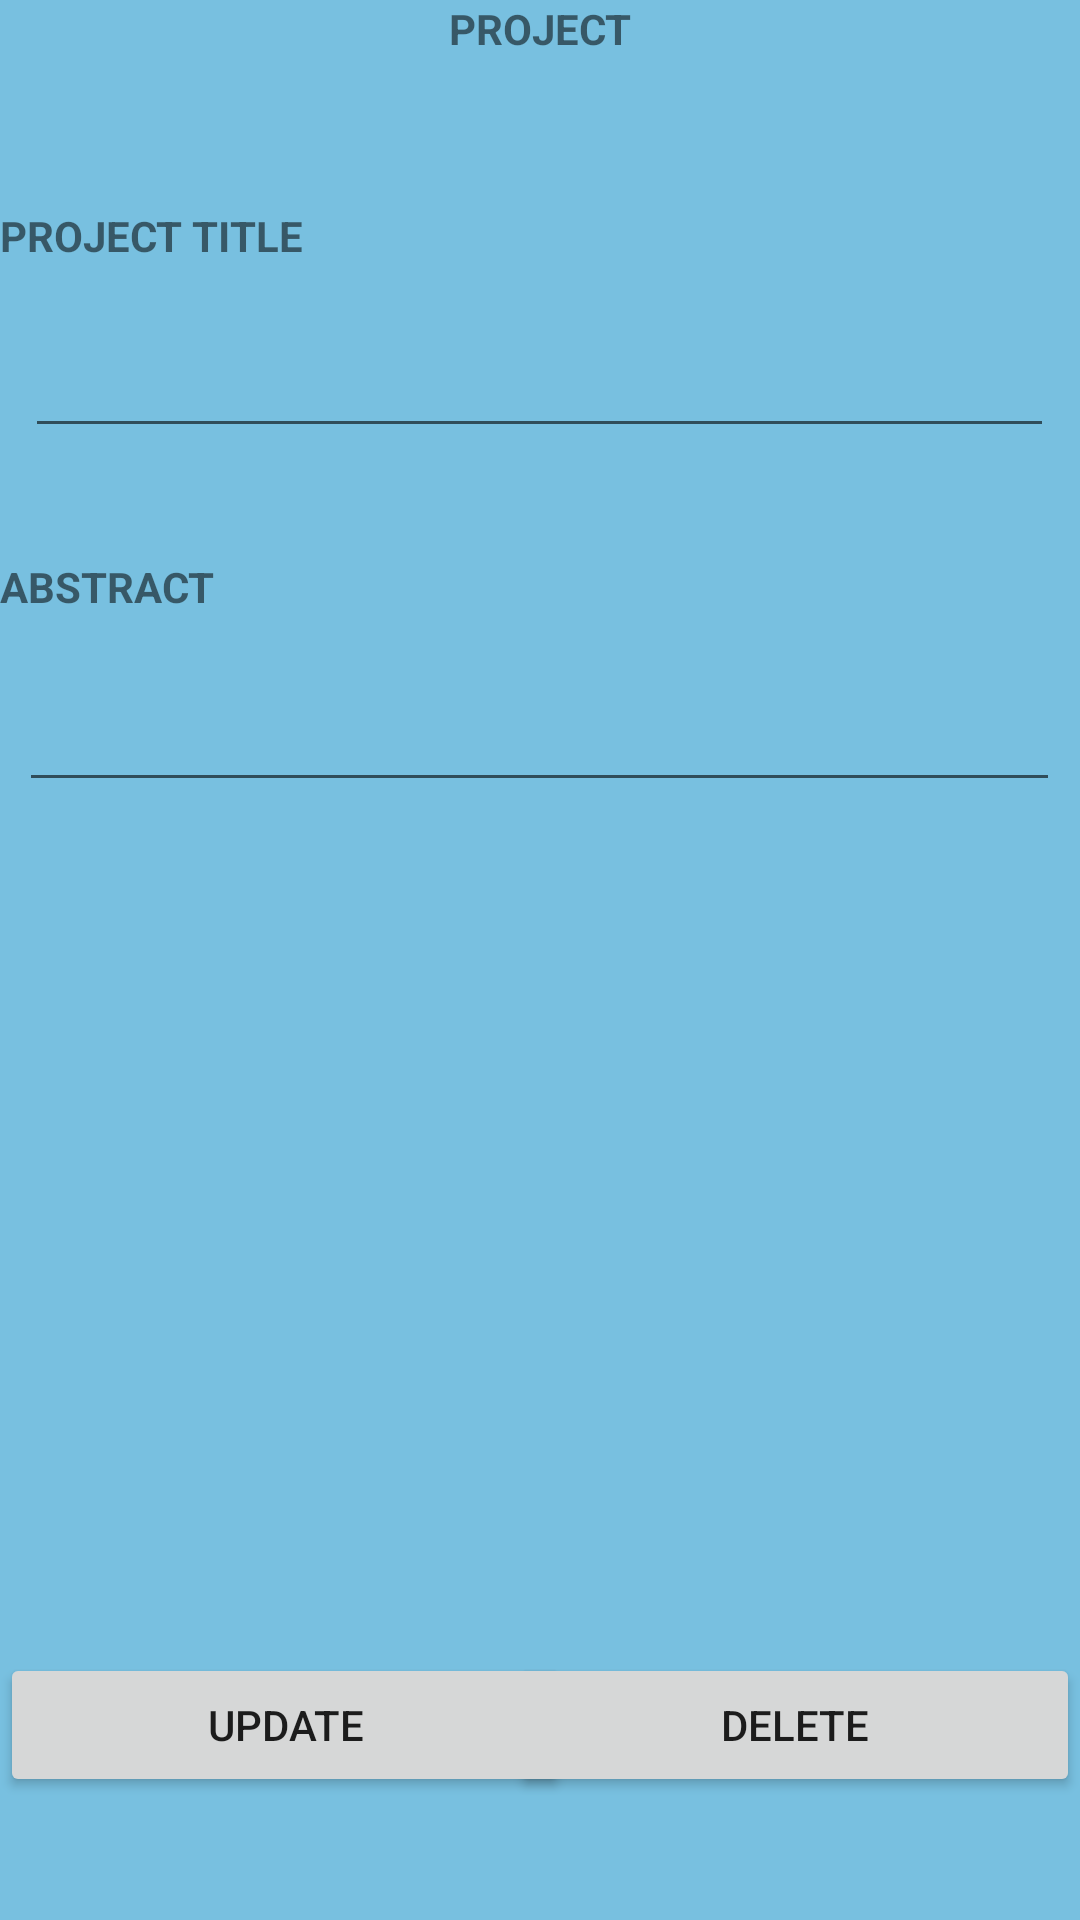

This screen was rendered from an Android layout file. Write that file and the resources it references.
<!-- AndroidManifest.xml: application theme AppTheme -->
<!-- res/layout/activity_my_project_box.xml -->
<?xml version="1.0" encoding="utf-8"?>

<RelativeLayout xmlns:android="http://schemas.android.com/apk/res/android"
    xmlns:app="http://schemas.android.com/apk/res-auto"
    xmlns:tools="http://schemas.android.com/tools"
    android:layout_width="match_parent"
    android:layout_height="match_parent"
    tools:context=".MyProjectBox">



    <TextView
        android:id="@+id/Project"
        android:layout_width="match_parent"
        android:layout_height="wrap_content"
        android:layout_alignParentTop="true"
        android:layout_centerHorizontal="true"
        android:text="PROJECT"
        android:textStyle="bold"
        android:textAlignment="center"
        tools:layout_editor_absoluteX="163dp"
        tools:layout_editor_absoluteY="7dp" />

    <TextView
        android:id="@+id/Title"
        android:layout_width="match_parent"
        android:layout_height="wrap_content"
        android:layout_alignParentTop="true"
        android:layout_centerHorizontal="true"
        android:layout_marginTop="69dp"
        android:textStyle="bold"
        android:text="PROJECT TITLE" />

    <EditText
        android:id="@+id/TitleData"
        android:layout_width="343dp"
        android:layout_height="wrap_content"
        android:layout_alignParentTop="true"
        android:layout_centerHorizontal="true"
        android:layout_marginTop="108dp" />

    <TextView
        android:id="@+id/Abstract"
        android:layout_width="match_parent"
        android:layout_height="wrap_content"
        android:layout_alignParentTop="true"
        android:layout_marginTop="186dp"
        android:textStyle="bold"
        android:text="ABSTRACT" />

    <EditText
        android:id="@+id/AbstractData"
        android:layout_width="347dp"
        android:layout_height="wrap_content"
        android:layout_alignParentTop="true"
        android:layout_centerHorizontal="true"
        android:layout_marginTop="226dp" />

    <Button
        android:id="@+id/Delete"
        android:layout_width="190dp"
        android:layout_height="wrap_content"
        android:layout_alignParentEnd="true"
        android:layout_alignTop="@+id/Update"
        android:onClick="onClickDeleteProject"
        android:text="DELETE" />

    <Button
        android:id="@+id/Update"
        android:layout_width="190dp"
        android:layout_height="wrap_content"
        android:layout_alignParentBottom="true"
        android:layout_alignParentStart="true"
        android:layout_marginBottom="41dp"
        android:onClick="onClickUpdateProject"
        android:text="UPDATE" />


</RelativeLayout>
<!-- resources referenced by this layout -->
<resources>
  <style name="AppTheme" parent="Base.Theme.AppCompat.Light.DarkActionBar">
          
          <item name="colorPrimary">@color/colorPrimary</item>
          <item name="colorPrimaryDark">@color/colorPrimaryDark</item>
          <item name="colorAccent">@color/colorAccent</item>
          <item name="android:windowBackground">@color/background</item>
          <item name="coordinatorLayoutStyle">@style/Widget.Design.CoordinatorLayout</item>
      </style>
  <color name="colorPrimary">#150578</color>
  <color name="colorPrimaryDark">#303F9F</color>
  <color name="colorAccent">#edff3baa</color>
  <color name="background">#78C0E0</color>
</resources>
